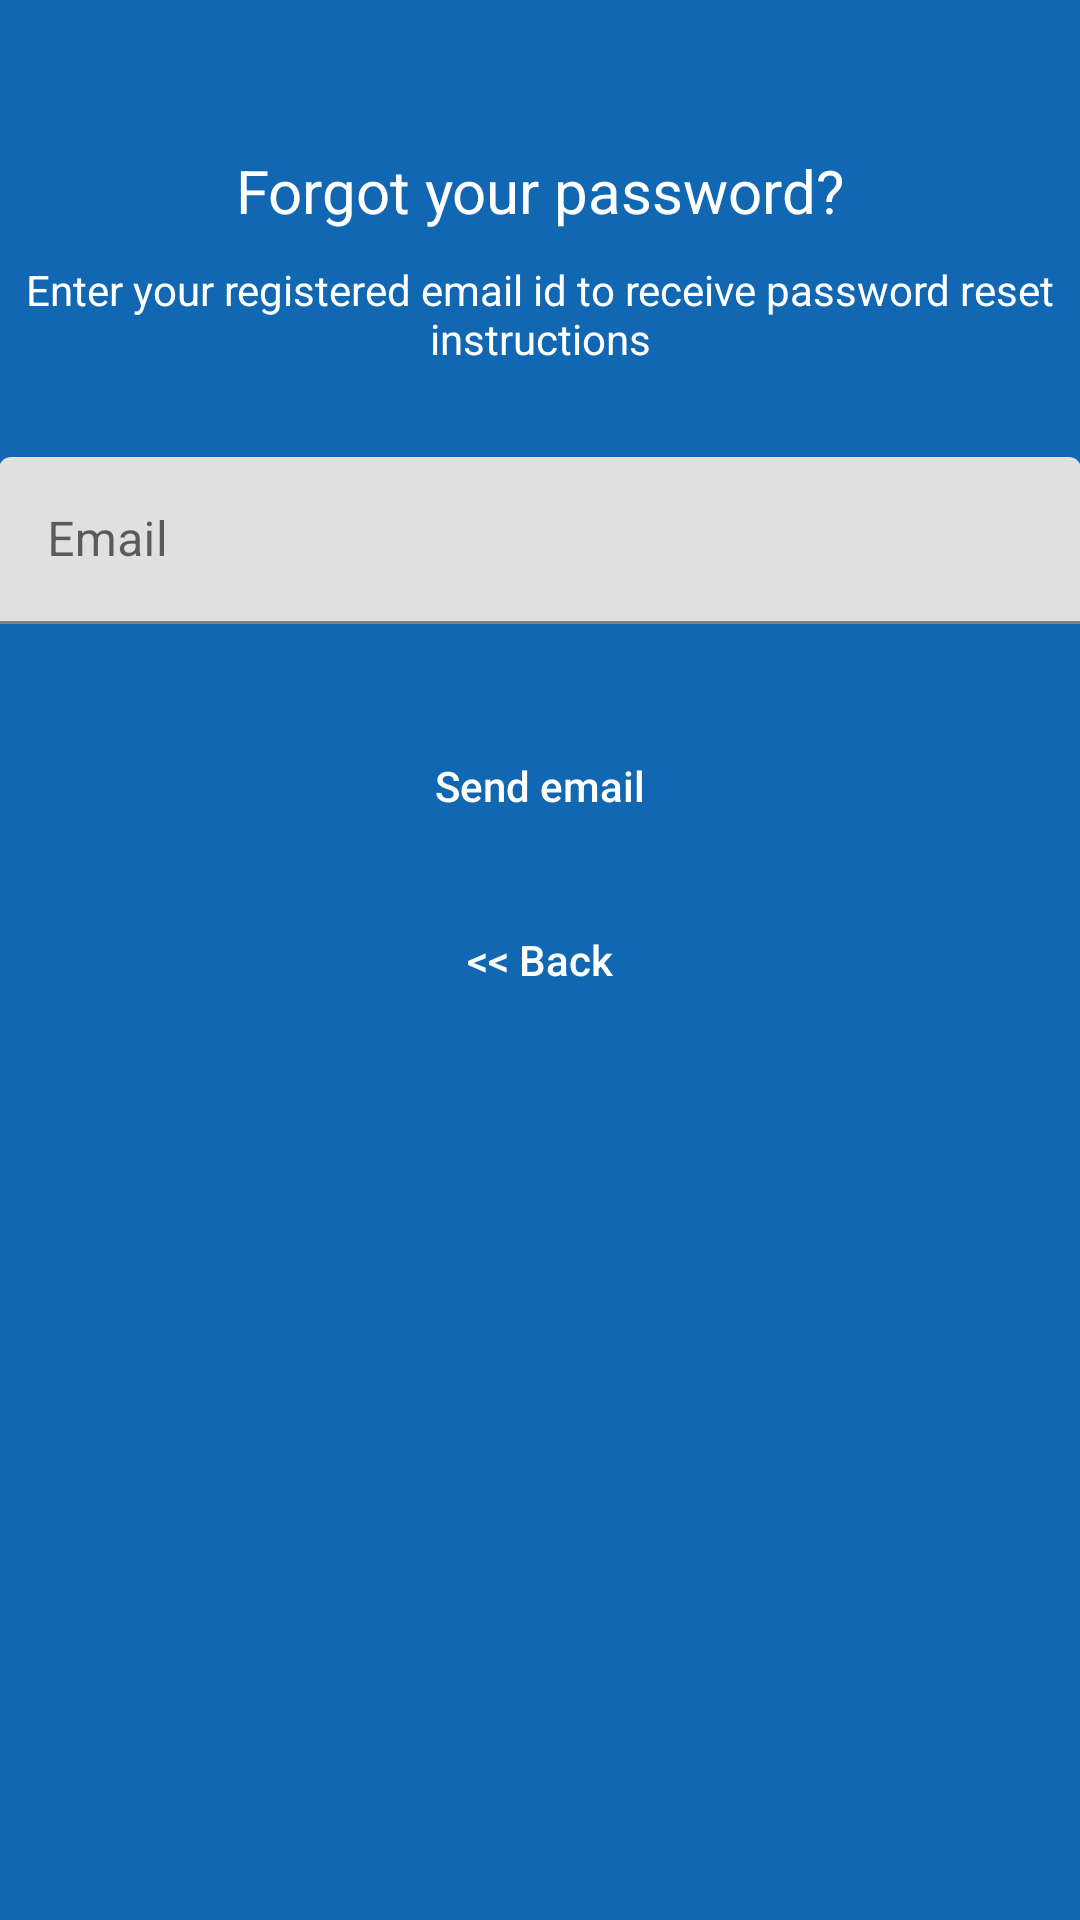

Write the Android layout XML for this screen, with the resource values it uses.
<!-- AndroidManifest.xml: application theme AppTheme -->
<!-- res/layout/activity_reset_password.xml -->
<?xml version="1.0" encoding="utf-8"?>
<androidx.coordinatorlayout.widget.CoordinatorLayout xmlns:android="http://schemas.android.com/apk/res/android"
    xmlns:app="http://schemas.android.com/apk/res-auto"
    xmlns:tools="http://schemas.android.com/tools"
    android:layout_width="match_parent"
    android:layout_height="match_parent"
    android:layout_gravity="center"
    android:background="@color/colorPrimaryDark"
    android:fitsSystemWindows="true"
    tools:context=".ResetPasswordActivity">

    <LinearLayout
        android:layout_width="fill_parent"
        android:layout_height="wrap_content"
        android:layout_marginTop="30dp"
        android:gravity="center"
        android:orientation="vertical"
        android:padding="@dimen/activity_horizontal_margin">


        <ImageView
            android:layout_width="@dimen/logo_w_h"
            android:layout_height="@dimen/logo_w_h"
            android:layout_gravity="center_horizontal"
            android:layout_marginBottom="10dp"
            android:src="@mipmap/launcher_round" />

        <TextView
            android:layout_width="wrap_content"
            android:layout_height="wrap_content"
            android:layout_gravity="center_horizontal"
            android:padding="10dp"
            android:text="@string/lbl_forgot_password"
            android:textColor="@android:color/white"
            android:textSize="20dp" />

        <TextView
            android:layout_width="wrap_content"
            android:layout_height="wrap_content"
            android:layout_marginBottom="10dp"
            android:gravity="center_horizontal"
            android:padding="@dimen/activity_horizontal_margin"
            android:text="@string/forgot_password_msg"
            android:textColor="@android:color/white"
            android:textSize="14dp" />

        <com.google.android.material.textfield.TextInputLayout
            android:layout_width="match_parent"
            android:layout_height="wrap_content">

            <EditText
                android:id="@+id/email"
                android:layout_width="match_parent"
                android:layout_height="wrap_content"
                android:layout_marginBottom="10dp"
                android:layout_marginTop="20dp"
                android:hint="@string/hint_email"
                android:inputType="textEmailAddress"
                android:textColor="@android:color/white"
                android:textColorHint="@android:color/white" />
        </com.google.android.material.textfield.TextInputLayout>

        

        <Button
            android:id="@+id/btn_reset_password"
            android:layout_width="fill_parent"
            android:layout_height="wrap_content"
            android:layout_marginTop="20dp"
            android:background="@null"
            android:text="@string/btn_reset_password"
            android:textAllCaps="false"
            android:textColor="@android:color/white"
            android:stateListAnimator="@null" />

        <Button
            android:id="@+id/btn_back"
            android:layout_width="wrap_content"
            android:layout_height="wrap_content"
            android:layout_marginTop="10dp"
            android:background="@null"
            android:text="@string/btn_back"
            android:textAllCaps="false"
            android:textColor="@color/white"
            android:stateListAnimator="@null"/>

    </LinearLayout>

    <ProgressBar
        android:id="@+id/progressBar"
        android:layout_width="30dp"
        android:layout_height="30dp"
        android:layout_gravity="center|bottom"
        android:layout_marginBottom="20dp"
        android:visibility="gone" />

</androidx.coordinatorlayout.widget.CoordinatorLayout>
<!-- resources referenced by this layout -->
<resources>
  <color name="colorPrimaryDark">#1167B1</color>
  <color name="white">#FFFFFF</color>
  <!-- mipmap launcher_round: png bitmap (mipmap-xxxhdpi, 15832 bytes) -->
  <string name="btn_back">&lt;&lt; Back</string>
  <string name="btn_reset_password">Send email</string>
  <string name="forgot_password_msg">Enter your registered email id to receive password reset instructions</string>
  <string name="hint_email">Email</string>
  <string name="lbl_forgot_password">Forgot your password?</string>
  <style name="AppTheme" parent="Theme.MaterialComponents.Light.NoActionBar">
          
          <item name="colorPrimary">@color/colorPrimary</item>
          <item name="colorPrimaryDark">@color/colorPrimaryDark</item>
          <item name="colorAccent">@color/colorAccent</item>
      </style>
  <color name="colorPrimary">#187BCD</color>
  <color name="colorAccent">#D81B60</color>
</resources>
